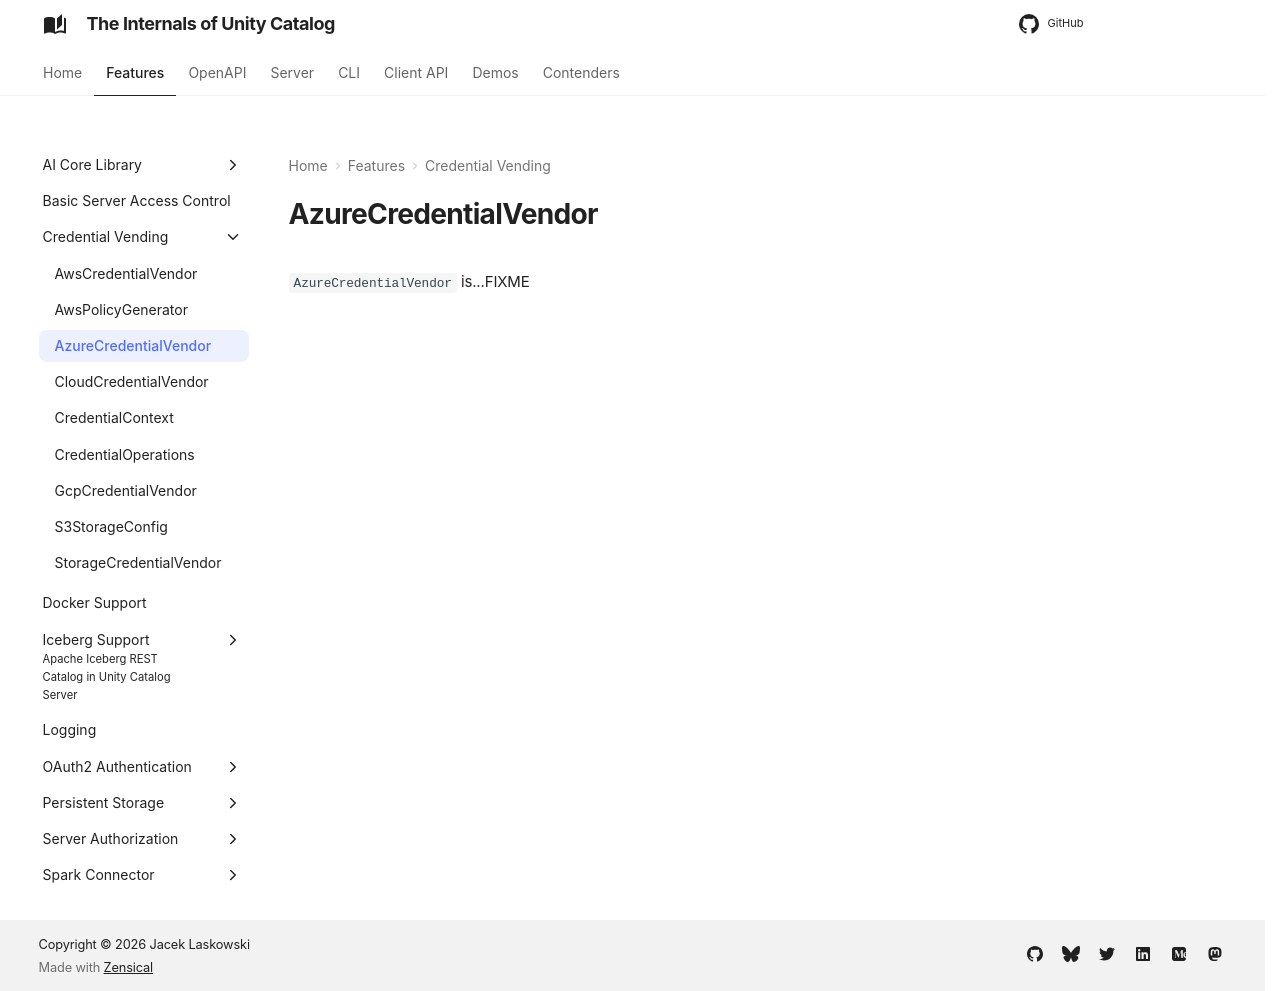

repository: japila-books/unity-catalog-internals · page: credential-vending/AzureCredentialVendor/index.html · generator: mkdocs

# AzureCredentialVendor

`AzureCredentialVendor` is...FIXME
